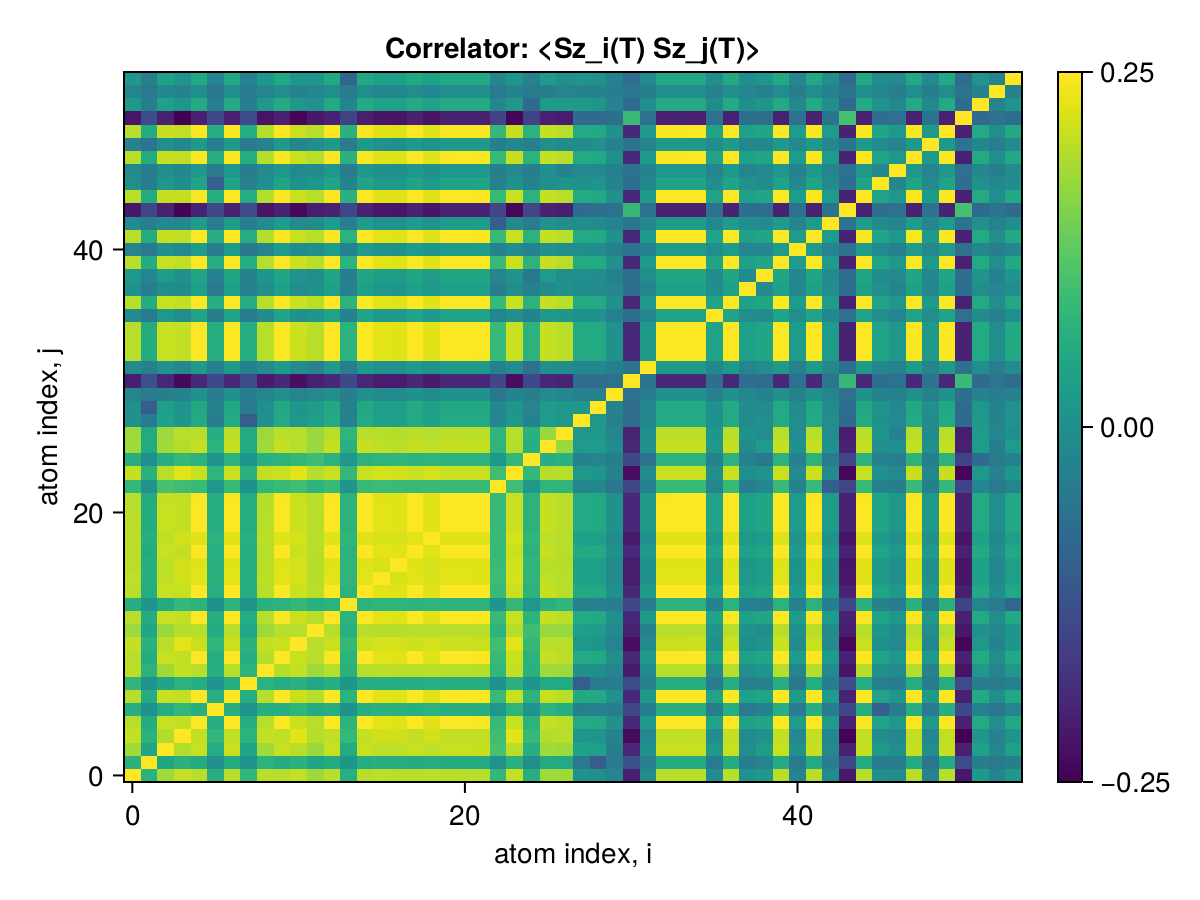

The file beside this chart, header and first rows:
x1, x2, x3, x4, x5, x6, x7, x8, x9, x10, x11, x12, x13, x14, x15, x16, x17, x18, x19, x20, x21, x22, x23, x24
0.25, 0.1006, 0.192, 0.2132, 0.2062, 0.09705, 0.2063, 0.1084, 0.2083, 0.2062, 0.2139, 0.1889, 0.2063, 0.0987, 0.2071, 0.2088, 0.2077, 0.2068, 0.2084, 0.2066, 0.2065, 0.2061, 0.1107, 0.2133
0.1006, 0.25, 0.08274, 0.1021, 0.09146, 0.04609, 0.09159, 0.05138, 0.1041, 0.09153, 0.1013, 0.083, 0.0916, 0.05336, 0.092, 0.09592, 0.09668, 0.09181, 0.09632, 0.09174, 0.09162, 0.0915, 0.05037, 0.1006
0.192, 0.08274, 0.25, 0.204, 0.2155, 0.09283, 0.2156, 0.08316, 0.1918, 0.2154, 0.2078, 0.1882, 0.2155, 0.09166, 0.216, 0.2106, 0.2091, 0.2161, 0.2099, 0.2157, 0.2157, 0.2152, 0.1301, 0.2066
0.2132, 0.1021, 0.204, 0.25, 0.2122, 0.1101, 0.2123, 0.1034, 0.2136, 0.2122, 0.2331, 0.2051, 0.2123, 0.1143, 0.2132, 0.2213, 0.2209, 0.2129, 0.2217, 0.2127, 0.2124, 0.212, 0.1236, 0.2322
0.2062, 0.09146, 0.2155, 0.2122, 0.25, 0.09676, 0.2484, 0.09386, 0.2052, 0.2482, 0.2173, 0.2067, 0.2483, 0.1028, 0.2485, 0.2322, 0.2305, 0.2489, 0.2314, 0.2485, 0.2486, 0.248, 0.1156, 0.2158
0.09705, 0.04609, 0.09283, 0.1101, 0.09676, 0.25, 0.09684, 0.04924, 0.09885, 0.09676, 0.1087, 0.09033, 0.09682, 0.04729, 0.0972, 0.1021, 0.102, 0.09704, 0.1031, 0.09697, 0.09683, 0.09664, 0.05889, 0.1079
0.2063, 0.09159, 0.2156, 0.2123, 0.2484, 0.09684, 0.25, 0.09386, 0.2053, 0.2482, 0.2174, 0.2067, 0.2484, 0.1028, 0.2486, 0.2323, 0.2305, 0.249, 0.2315, 0.2486, 0.2486, 0.2481, 0.1157, 0.2159
0.1084, 0.05138, 0.08316, 0.1034, 0.09386, 0.04924, 0.09386, 0.25, 0.103, 0.09382, 0.1025, 0.08324, 0.09391, 0.05293, 0.09432, 0.09807, 0.09722, 0.09413, 0.09799, 0.09402, 0.09395, 0.09371, 0.04817, 0.1019
0.2083, 0.1041, 0.1918, 0.2136, 0.2052, 0.09885, 0.2053, 0.103, 0.25, 0.2051, 0.214, 0.1905, 0.2053, 0.1014, 0.206, 0.2085, 0.2078, 0.2058, 0.2087, 0.2056, 0.2055, 0.205, 0.1103, 0.2129
0.2062, 0.09153, 0.2154, 0.2122, 0.2482, 0.09676, 0.2482, 0.09382, 0.2051, 0.25, 0.2172, 0.2065, 0.2481, 0.1026, 0.2484, 0.2321, 0.2303, 0.2487, 0.2313, 0.2483, 0.2484, 0.2478, 0.1159, 0.2158
0.2139, 0.1013, 0.2078, 0.2331, 0.2173, 0.1087, 0.2174, 0.1025, 0.214, 0.2172, 0.25, 0.206, 0.2174, 0.1135, 0.2182, 0.2239, 0.2232, 0.2179, 0.224, 0.2177, 0.2175, 0.217, 0.1245, 0.2325
0.1889, 0.083, 0.1882, 0.2051, 0.2067, 0.09033, 0.2067, 0.08324, 0.1905, 0.2065, 0.206, 0.25, 0.2067, 0.09995, 0.2072, 0.2052, 0.2046, 0.2072, 0.2056, 0.207, 0.2068, 0.2064, 0.1059, 0.2043
0.2063, 0.0916, 0.2155, 0.2123, 0.2483, 0.09682, 0.2484, 0.09391, 0.2053, 0.2481, 0.2174, 0.2067, 0.25, 0.1028, 0.2485, 0.2322, 0.2305, 0.2488, 0.2314, 0.2484, 0.2485, 0.2479, 0.1157, 0.216
0.0987, 0.05336, 0.09166, 0.1143, 0.1028, 0.04729, 0.1028, 0.05293, 0.1014, 0.1026, 0.1135, 0.09995, 0.1028, 0.25, 0.1032, 0.1075, 0.1074, 0.1031, 0.1087, 0.103, 0.1029, 0.1026, 0.05556, 0.1125
0.2071, 0.092, 0.216, 0.2132, 0.2485, 0.0972, 0.2486, 0.09432, 0.206, 0.2484, 0.2182, 0.2072, 0.2485, 0.1032, 0.25, 0.2327, 0.231, 0.2491, 0.232, 0.2487, 0.2488, 0.2482, 0.1161, 0.2167
0.2088, 0.09592, 0.2106, 0.2213, 0.2322, 0.1021, 0.2323, 0.09807, 0.2085, 0.2321, 0.2239, 0.2052, 0.2322, 0.1075, 0.2327, 0.25, 0.2259, 0.2328, 0.2268, 0.2325, 0.2324, 0.2319, 0.1195, 0.2228
0.2077, 0.09668, 0.2091, 0.2209, 0.2305, 0.102, 0.2305, 0.09722, 0.2078, 0.2303, 0.2232, 0.2046, 0.2305, 0.1074, 0.231, 0.2259, 0.25, 0.231, 0.2257, 0.2307, 0.2307, 0.2302, 0.1183, 0.222
0.2068, 0.09181, 0.2161, 0.2129, 0.2489, 0.09704, 0.249, 0.09413, 0.2058, 0.2487, 0.2179, 0.2072, 0.2488, 0.1031, 0.2491, 0.2328, 0.231, 0.25, 0.232, 0.249, 0.2491, 0.2486, 0.116, 0.2165
0.2084, 0.09632, 0.2099, 0.2217, 0.2314, 0.1031, 0.2315, 0.09799, 0.2087, 0.2313, 0.224, 0.2056, 0.2314, 0.1087, 0.232, 0.2268, 0.2257, 0.232, 0.25, 0.2317, 0.2316, 0.2311, 0.1186, 0.2226
0.2066, 0.09174, 0.2157, 0.2127, 0.2485, 0.09697, 0.2486, 0.09402, 0.2056, 0.2483, 0.2177, 0.207, 0.2484, 0.103, 0.2487, 0.2325, 0.2307, 0.249, 0.2317, 0.25, 0.2487, 0.2482, 0.1158, 0.2162
0.2065, 0.09162, 0.2157, 0.2124, 0.2486, 0.09683, 0.2486, 0.09395, 0.2055, 0.2484, 0.2175, 0.2068, 0.2485, 0.1029, 0.2488, 0.2324, 0.2307, 0.2491, 0.2316, 0.2487, 0.25, 0.2482, 0.1157, 0.216
0.2061, 0.0915, 0.2152, 0.212, 0.248, 0.09664, 0.2481, 0.09371, 0.205, 0.2478, 0.217, 0.2064, 0.2479, 0.1026, 0.2482, 0.2319, 0.2302, 0.2486, 0.2311, 0.2482, 0.2482, 0.25, 0.1155, 0.2156
0.1107, 0.05037, 0.1301, 0.1236, 0.1156, 0.05889, 0.1157, 0.04817, 0.1103, 0.1159, 0.1245, 0.1059, 0.1157, 0.05556, 0.1161, 0.1195, 0.1183, 0.116, 0.1186, 0.1158, 0.1157, 0.1155, 0.25, 0.1239
0.2133, 0.1006, 0.2066, 0.2322, 0.2158, 0.1079, 0.2159, 0.1019, 0.2129, 0.2158, 0.2325, 0.2043, 0.216, 0.1125, 0.2167, 0.2228, 0.222, 0.2165, 0.2226, 0.2162, 0.216, 0.2156, 0.1239, 0.25
0.09737, 0.04515, 0.09602, 0.1146, 0.1035, 0.05165, 0.1036, 0.05461, 0.1004, 0.1035, 0.1135, 0.1225, 0.1036, 0.05789, 0.1039, 0.1079, 0.1083, 0.1038, 0.1086, 0.104, 0.1036, 0.1033, 0.05804, 0.1123
0.1906, 0.08897, 0.1932, 0.2034, 0.2145, 0.105, 0.2146, 0.08982, 0.1908, 0.2144, 0.2059, 0.1878, 0.2145, 0.09787, 0.2149, 0.2093, 0.2081, 0.215, 0.2093, 0.2147, 0.2147, 0.2142, 0.1079, 0.2046
0.1901, 0.08891, 0.1891, 0.2052, 0.2069, 0.09407, 0.2069, 0.09007, 0.1905, 0.2067, 0.2068, 0.1865, 0.2069, 0.1092, 0.2074, 0.2058, 0.2049, 0.2074, 0.2059, 0.2071, 0.207, 0.2066, 0.108, 0.2056
0.04606, 0.00759, 0.07486, 0.05238, 0.08836, 0.01616, 0.08838, -0.03951, 0.04623, 0.08827, 0.05739, 0.06848, 0.08822, 0.01708, 0.08801, 0.07229, 0.07129, 0.0885, 0.07161, 0.0883, 0.08833, 0.08816, 0.02755, 0.05663
0.04477, -0.04098, 0.07032, 0.0506, 0.08652, 0.01857, 0.08655, 0.01092, 0.04343, 0.08648, 0.05547, 0.06537, 0.08644, 0.01912, 0.08621, 0.07078, 0.06878, 0.0867, 0.06983, 0.08649, 0.08656, 0.08633, 0.02979, 0.05486
0.026, 0.01076, 0.01581, 0.02207, 0.04546, 0.01199, 0.04542, 0.01329, 0.02621, 0.04507, 0.02354, 0.0318, 0.04533, 0.01229, 0.04517, 0.03489, 0.03439, 0.04539, 0.03455, 0.04537, 0.04545, 0.04537, 0.004207, 0.02297
-0.1278, -0.06147, -0.1163, -0.1511, -0.1153, -0.07114, -0.1153, -0.0648, -0.1318, -0.1152, -0.146, -0.1248, -0.1154, -0.07125, -0.1161, -0.13, -0.1307, -0.1157, -0.1311, -0.1157, -0.1154, -0.1151, -0.0753, -0.1461
0.03691, 0.01648, 0.04598, 0.03017, 0.06013, 0.01338, 0.06016, 0.01696, 0.03457, 0.06009, 0.03375, 0.02177, 0.06008, 0.01373, 0.0599, 0.047, 0.04614, 0.06022, 0.04607, 0.05987, 0.0602, 0.06006, 0.01751, 0.03385
0.2063, 0.09142, 0.2155, 0.2123, 0.2484, 0.09651, 0.2485, 0.09378, 0.2052, 0.2482, 0.2173, 0.2067, 0.2483, 0.1027, 0.2486, 0.2322, 0.2305, 0.2489, 0.2315, 0.2485, 0.2486, 0.248, 0.1155, 0.2159
0.2064, 0.09153, 0.2157, 0.2124, 0.2485, 0.09677, 0.2486, 0.09384, 0.2054, 0.2483, 0.2174, 0.2067, 0.2485, 0.1026, 0.2487, 0.2323, 0.2306, 0.2491, 0.2316, 0.2487, 0.2488, 0.2482, 0.1157, 0.216
0.2065, 0.09145, 0.2158, 0.2125, 0.2487, 0.09668, 0.2487, 0.09375, 0.2055, 0.2485, 0.2176, 0.2069, 0.2486, 0.1027, 0.2488, 0.2325, 0.2308, 0.2492, 0.2317, 0.2488, 0.2489, 0.2483, 0.1156, 0.2161
0.03516, 0.007501, 0.05787, 0.04128, 0.07725, 0.01525, 0.07727, 0.008562, 0.03492, 0.07712, 0.04624, 0.05236, 0.07714, 0.02017, 0.07686, 0.06175, 0.06032, 0.07734, 0.06091, 0.07715, 0.0772, 0.07696, 0.02614, 0.04524
0.2067, 0.09155, 0.2159, 0.2126, 0.2488, 0.09679, 0.2489, 0.09386, 0.2056, 0.2486, 0.2177, 0.207, 0.2487, 0.1028, 0.249, 0.2326, 0.2309, 0.2493, 0.2319, 0.2489, 0.249, 0.2485, 0.1157, 0.2162
0.0464, 0.01393, 0.03906, 0.03684, 0.07202, 0.006235, 0.07201, 0.01735, 0.04372, 0.07167, 0.04116, 0.04771, 0.07189, 0.01839, 0.07174, 0.05676, 0.05558, 0.07204, 0.05565, 0.07189, 0.07208, 0.07193, 0.01175, 0.04087
0.05723, 0.02375, 0.06641, 0.04584, 0.08202, 0.02092, 0.08205, 0.0218, 0.05401, 0.082, 0.05092, 0.04103, 0.08194, 0.01149, 0.08181, 0.06636, 0.06516, 0.08216, 0.0654, 0.08179, 0.08213, 0.08196, 0.02873, 0.05034
0.2067, 0.09168, 0.2159, 0.2127, 0.2488, 0.09686, 0.2489, 0.09398, 0.2056, 0.2486, 0.2177, 0.207, 0.2487, 0.1029, 0.249, 0.2326, 0.2309, 0.2493, 0.2319, 0.249, 0.249, 0.2485, 0.1158, 0.2163
0.02307, 0.006235, 0.04683, 0.03177, 0.06377, 0.01193, 0.06378, 0.001864, 0.02477, 0.06365, 0.03489, 0.04507, 0.06366, 0.01925, 0.06334, 0.04953, 0.04871, 0.06382, 0.04911, 0.0637, 0.0637, 0.0635, 0.02066, 0.03387
0.206, 0.0911, 0.2154, 0.212, 0.2482, 0.09663, 0.2482, 0.09374, 0.205, 0.248, 0.2171, 0.2065, 0.2481, 0.1027, 0.2484, 0.232, 0.2303, 0.2487, 0.2312, 0.2483, 0.2484, 0.2478, 0.1155, 0.2156
0.03645, 0.01152, 0.03073, 0.02956, 0.06387, 0.009888, 0.06384, 0.01531, 0.0352, 0.06348, 0.0336, 0.03697, 0.06371, 0.01363, 0.06352, 0.04845, 0.04808, 0.06387, 0.04844, 0.06369, 0.0639, 0.06366, -0.04005, 0.0327
-0.1354, -0.0733, -0.1241, -0.1585, -0.122, -0.07143, -0.122, -0.06686, -0.139, -0.122, -0.153, -0.1291, -0.1221, -0.07372, -0.1228, -0.1368, -0.1379, -0.1224, -0.1377, -0.1224, -0.1221, -0.1218, -0.07568, -0.1537
0.2061, 0.09131, 0.2153, 0.212, 0.2481, 0.09656, 0.2482, 0.09363, 0.205, 0.2479, 0.217, 0.2063, 0.2481, 0.1026, 0.2483, 0.2319, 0.2302, 0.2487, 0.2312, 0.2483, 0.2484, 0.2478, 0.1154, 0.2156
0.04519, 0.008489, 0.05642, 0.04155, 0.07745, -0.03855, 0.07746, 0.01619, 0.04316, 0.07734, 0.04642, 0.05495, 0.07728, 0.02164, 0.07715, 0.06188, 0.06087, 0.07755, 0.06045, 0.07736, 0.07748, 0.07728, 0.01874, 0.04605
0.03477, 0.01003, 0.04168, 0.02888, 0.05747, 0.01104, 0.05748, 0.01272, 0.03337, 0.05739, 0.03193, 0.03672, 0.05739, 0.008685, 0.05723, 0.04488, 0.04402, 0.05753, 0.0441, 0.05738, 0.05753, 0.0574, 0.01548, 0.03168
0.2058, 0.09123, 0.2152, 0.2118, 0.2479, 0.09651, 0.248, 0.09318, 0.2047, 0.2477, 0.2168, 0.2063, 0.2479, 0.1025, 0.2481, 0.2318, 0.23, 0.2485, 0.231, 0.2481, 0.2482, 0.2476, 0.1154, 0.2154
0.02109, -0.002061, 0.0448, 0.02769, 0.06086, 0.0116, 0.0609, 0.008659, 0.02083, 0.06078, 0.03138, 0.03864, 0.06079, 0.01092, 0.06045, 0.04639, 0.04517, 0.06093, 0.04537, 0.06076, 0.06084, 0.0606, 0.01543, 0.03116
0.2058, 0.09126, 0.2149, 0.2117, 0.2478, 0.09642, 0.2479, 0.09358, 0.2047, 0.2477, 0.2167, 0.2061, 0.2478, 0.1025, 0.248, 0.2317, 0.2299, 0.2484, 0.2309, 0.248, 0.2481, 0.2475, 0.1149, 0.2153
-0.1367, -0.06768, -0.1242, -0.1607, -0.1241, -0.07255, -0.1241, -0.07015, -0.1408, -0.124, -0.1553, -0.1335, -0.1242, -0.08009, -0.1249, -0.139, -0.1399, -0.1245, -0.1401, -0.1245, -0.1242, -0.1239, -0.08031, -0.1554
0.06245, 0.01519, 0.07191, 0.0528, 0.08858, 0.01954, 0.0886, 0.01167, 0.05963, 0.08851, 0.05756, 0.04671, 0.08848, 0.0251, 0.08836, 0.07306, 0.07115, 0.08871, 0.07211, 0.08834, 0.08867, 0.08846, 0.02779, 0.05735
0.02489, 0.007598, 0.02734, 0.01965, 0.04104, 0.001259, 0.04104, 0.01022, 0.02367, 0.04096, 0.0218, 0.02752, 0.04097, 0.009594, 0.04085, 0.03159, 0.03104, 0.04107, 0.0309, 0.04098, 0.04109, 0.04099, 0.007083, 0.02179
0.05894, 0.01507, 0.07291, 0.05027, 0.08602, 0.02485, 0.08606, 0.01827, 0.05585, 0.08602, 0.05502, 0.05345, 0.08595, -0.02634, 0.0858, 0.07043, 0.0694, 0.08617, 0.0691, 0.08587, 0.08613, 0.08589, 0.02546, 0.05477
